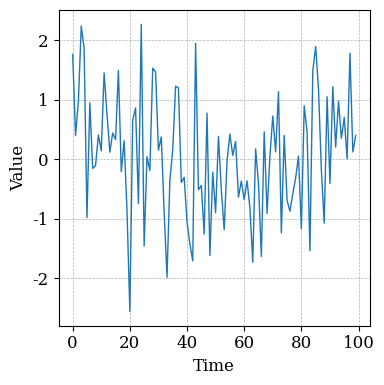

Source code (Python): (Note: this script raises an exception after producing the figure.)
import numpy as np
import matplotlib.pyplot as plt
from matplotlib import rcParams

# Set random seed for reproducibility
np.random.seed(0)

# Time vector
t = np.arange(0, 100)

# 1. Stationary Time Series (White Noise)
y_stationary = np.random.normal(0, 1, size=len(t))

# 2. Non-Stationary Series (Time-Dependent Mean)
trend = t * 0.1  # Linear trend
y_nonstationary_mean = trend + np.random.normal(0, 1, size=len(t))

# 3. Non-Stationary Series (Time-Dependent Variance)
std_dev = 0.05 * t + 1  # Standard deviation increases over time
y_nonstationary_variance = np.random.normal(0, std_dev)

# 4. Non-Stationary Series (Time-Dependent Covariance)
phi = 0.8 * np.sin(0.1 * t)  # Time-varying AR(1) coefficient
y_nonstationary_covariance = np.zeros(len(t))
for i in range(1, len(t)):
    y_nonstationary_covariance[i] = phi[i] * y_nonstationary_covariance[i-1] + np.random.normal(0, 1)

# Styling parameters for scientific papers
rcParams['font.family'] = 'serif'
rcParams['font.size'] = 12
rcParams['figure.figsize'] = (4, 4)
rcParams['savefig.dpi'] = 300
rcParams['figure.dpi'] = 300

# 1. Stationary Time Series
plt.figure()
plt.plot(t, y_stationary, linewidth=1)
# plt.title('Stationary Time Series', fontsize=14)
plt.xlabel('Time', fontsize=12)
plt.ylabel('Value', fontsize=12)
plt.grid(True, linestyle='--', linewidth=0.5)
plt.tight_layout()
plt.savefig('printed/stationary_time_series.png')
plt.close()

# 2. Non-Stationary Series (Time-Dependent Mean)
plt.figure()
plt.plot(t, y_nonstationary_mean, linewidth=1)
# plt.title('Non-Stationary Series (Time-Dependent Mean)', fontsize=14)
plt.xlabel('Time', fontsize=12)
plt.ylabel('Value', fontsize=12)
plt.grid(True, linestyle='--', linewidth=0.5)
plt.tight_layout()
plt.savefig('printed/nonstationary_time_dependent_mean.png')
plt.close()

# 3. Non-Stationary Series (Time-Dependent Variance)
plt.figure()
plt.plot(t, y_nonstationary_variance, linewidth=1)
# plt.title('Non-Stationary Series (Time-Dependent Variance)', fontsize=14)
plt.xlabel('Time', fontsize=12)
plt.ylabel('Value', fontsize=12)
plt.grid(True, linestyle='--', linewidth=0.5)
plt.tight_layout()
plt.savefig('printed/nonstationary_time_dependent_variance.png')
plt.close()

# 4. Non-Stationary Series (Time-Dependent Covariance)
plt.figure()
plt.plot(t, y_nonstationary_covariance, linewidth=1)
# plt.title('Non-Stationary Series (Time-Dependent Covariance)', fontsize=14)
plt.xlabel('Time', fontsize=12)
plt.ylabel('Value', fontsize=12)
plt.grid(True, linestyle='--', linewidth=0.5)
plt.tight_layout()
plt.savefig('printed/nonstationary_time_dependent_covariance.png')
plt.close()
